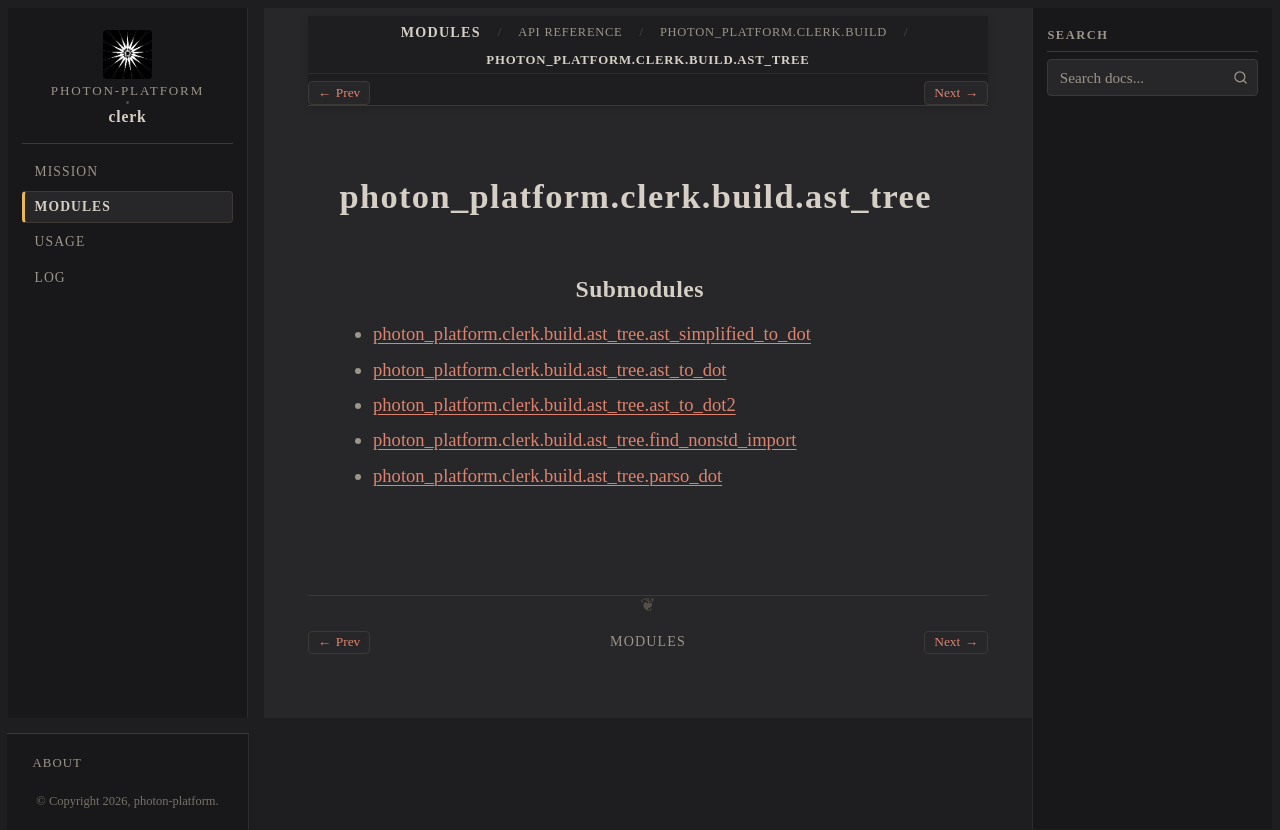

repository: photon-platform/clerk · page: modules/api/photon_platform/clerk/build/ast_tree/index.html · generator: sphinx

photon_platform.clerk.build.ast_tree
====================================

.. py:module:: photon_platform.clerk.build.ast_tree


Submodules
----------

.. toctree::
   :maxdepth: 1

   /modules/api/photon_platform/clerk/build/ast_tree/ast_simplified_to_dot/index
   /modules/api/photon_platform/clerk/build/ast_tree/ast_to_dot/index
   /modules/api/photon_platform/clerk/build/ast_tree/ast_to_dot2/index
   /modules/api/photon_platform/clerk/build/ast_tree/find_nonstd_import/index
   /modules/api/photon_platform/clerk/build/ast_tree/parso_dot/index
